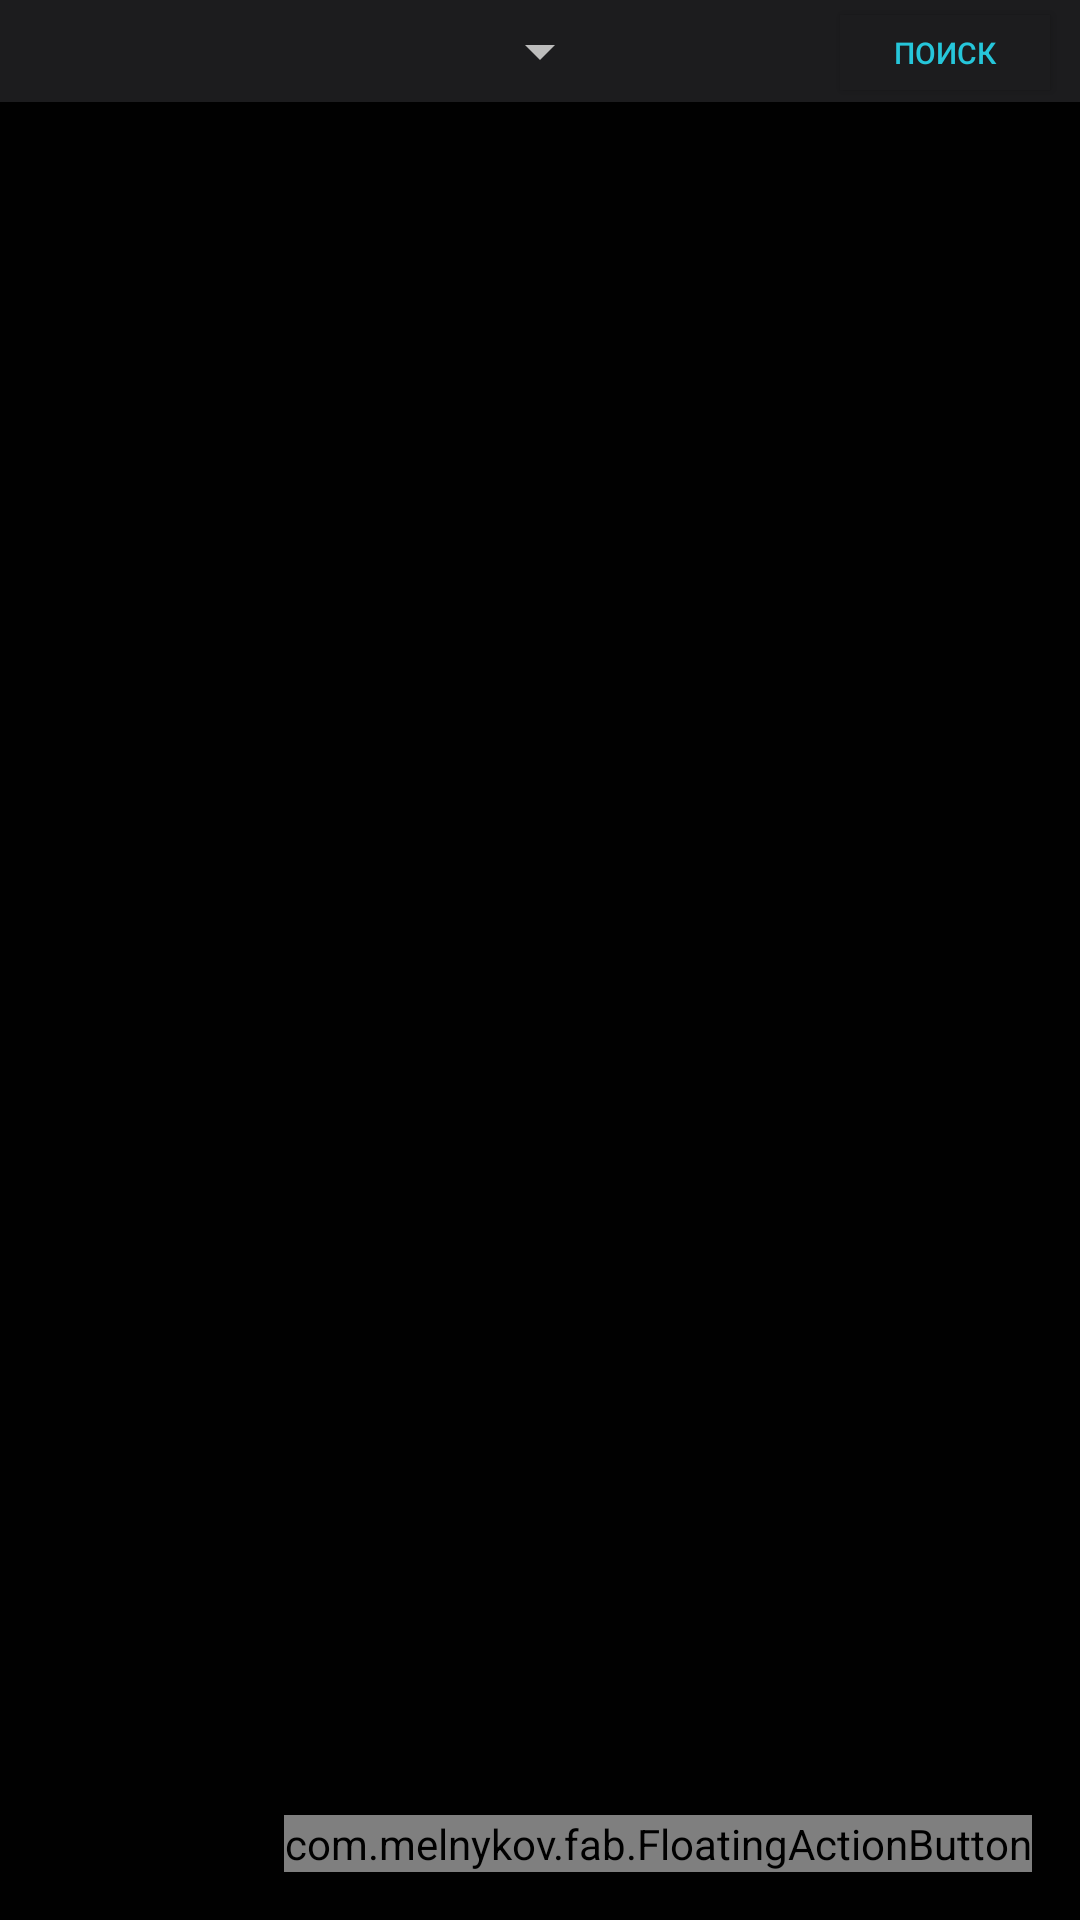

Produce the Android XML layout that renders to this screen, including the resource entries it uses.
<!-- AndroidManifest.xml: application theme AppTheme -->
<!-- res/layout/activity_main.xml -->
<?xml version="1.0" encoding="utf-8"?>
<RelativeLayout xmlns:android="http://schemas.android.com/apk/res/android"
    xmlns:app="http://schemas.android.com/apk/res-auto"
    xmlns:fab="http://schemas.android.com/apk/res-auto"
    xmlns:tools="http://schemas.android.com/tools"
    android:layout_width="match_parent"
    android:layout_height="match_parent"
    tools:context="company.dreambadly.helldesk.MainActivity"
    android:background="@color/bgMain">

    <RelativeLayout
        android:id="@+id/lineTop"
        android:layout_width="match_parent"
        android:layout_height="wrap_content"
        android:layout_alignParentStart="true"
        android:layout_below="@+id/progressBar"
        android:background="@color/bgToolbar"
        android:elevation="3dp">

        <Spinner
            android:id="@+id/spinner"
            android:layout_width="wrap_content"
            android:layout_height="wrap_content"
            android:layout_centerHorizontal="true"
            android:layout_marginBottom="5dp"
            android:layout_marginStart="5dp"
            android:layout_marginTop="5dp"
            android:textAlignment="center"></Spinner>

        <Button
            android:id="@+id/tb1"
            android:layout_width="70dp"
            android:layout_height="25dp"
            android:layout_alignParentEnd="true"
            android:layout_alignParentTop="true"
            android:layout_marginEnd="10dp"
            android:layout_marginTop="5dp"
            android:background="@color/bgTitle"
            android:text="Поиск"
            android:textColor="@color/textOn"
            android:textSize="10sp" />


    </RelativeLayout>

    <TextView
        android:id="@+id/t1"
        android:layout_width="wrap_content"
        android:layout_height="wrap_content" />

    <ListView
        android:id="@+id/listTask"
        android:layout_below="@+id/lineTop"
        android:layout_width="match_parent"
        android:layout_height="wrap_content"
        android:layout_marginTop="5dp">

    </ListView>

    <ProgressBar
        android:id="@+id/progressBar"
        android:layout_width="wrap_content"
        android:layout_height="wrap_content"
        android:layout_centerHorizontal="true"
        android:layout_centerVertical="true"
        android:visibility="gone" />

    <com.melnykov.fab.FloatingActionButton
        android:id="@+id/fab"
        android:layout_width="wrap_content"
        android:layout_height="wrap_content"
        android:layout_alignParentEnd="true"
        android:layout_alignParentBottom="true"
        android:layout_gravity="bottom|end"
        android:layout_margin="16dp"
        fab:fab_colorNormal="@color/md_light_blue_A700"
        fab:fab_colorPressed="@color/md_blue_400"
        fab:fab_colorRipple="@color/md_deep_orange_A200" />

</RelativeLayout>
<!-- resources referenced by this layout -->
<resources>
  <color name="bgMain">#010101</color>
  <color name="bgTitle">#1c1c1e</color>
  <color name="bgToolbar">#1c1c1e</color>
  <color name="textOn">#26C6DA</color>
  <style name="AppTheme" parent="AppTheme.Base" />
  <style name="AppTheme.Base" parent="Theme.AppCompat">
          
          <item name="colorPrimary">@color/colorPrimary</item>
          <item name="colorPrimaryDark">@color/colorPrimaryDark</item>
          <item name="windowNoTitle">true</item>
          <item name="windowActionBar">false</item>
      </style>
  <color name="colorPrimary">#010101</color>
  <color name="colorPrimaryDark">#1c1c1e</color>
</resources>
